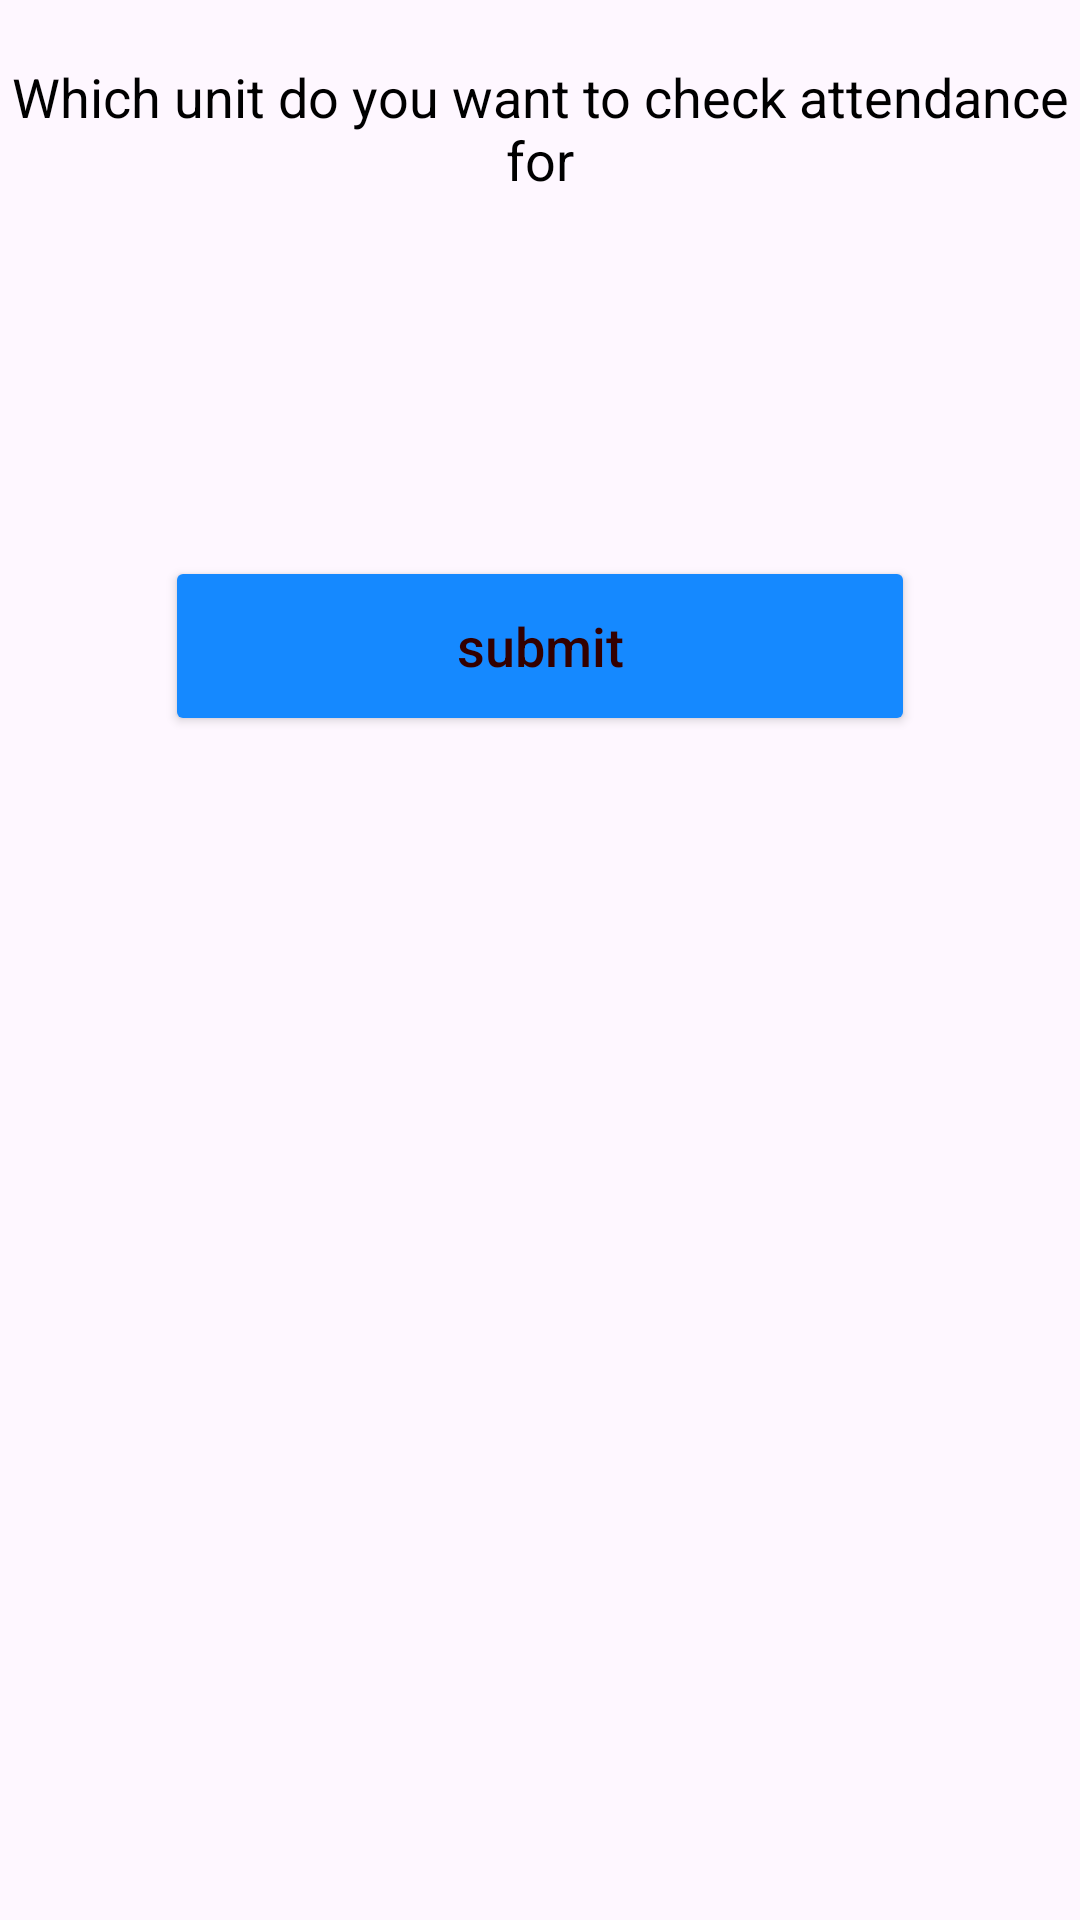

Here is an Android app screen rendered from its layout file. Give the layout XML and the strings, colors and styles it references.
<!-- AndroidManifest.xml: application theme Theme.AttFirebase -->
<!-- res/layout/attendance_alertdialog.xml -->
<?xml version="1.0" encoding="utf-8"?>
<androidx.constraintlayout.widget.ConstraintLayout xmlns:android="http://schemas.android.com/apk/res/android"
    android:layout_width="match_parent"
    android:layout_height="match_parent"
    xmlns:app="http://schemas.android.com/apk/res-auto">

    <TextView
        android:layout_marginTop="20dp"
        android:id="@+id/dialogTitle"
        android:layout_width="wrap_content"
        android:layout_height="wrap_content"
        android:gravity="center_horizontal|center_vertical"
        android:text="Which unit do you want to check attendance for"
        android:textColor="#000000"
        android:textSize="18sp"
        app:layout_constraintStart_toStartOf="parent"
        app:layout_constraintTop_toTopOf="parent" />

    <Spinner
        android:id="@+id/spinner"
        android:layout_width="0dp"
        android:layout_height="50dp"
        android:layout_marginTop="30dp"
        android:background="@drawable/custom_spinner"
        app:layout_constraintEnd_toEndOf="parent"
        app:layout_constraintHorizontal_bias="0.0"
        app:layout_constraintStart_toStartOf="parent"
        app:layout_constraintTop_toBottomOf="@+id/dialogTitle" />

    <Button
        android:id="@+id/submitBtn"
        android:layout_width="250dp"
        android:layout_height="60dp"
        android:layout_marginTop="40dp"
        android:backgroundTint="@color/blue2"
        android:text="submit"
        android:textAllCaps="false"
        android:textColor="#330000"
        android:textSize="18sp"
        android:layout_marginBottom="20dp"
        app:layout_constraintEnd_toEndOf="parent"
        app:layout_constraintStart_toStartOf="parent"
        app:layout_constraintTop_toBottomOf="@+id/spinner" />

</androidx.constraintlayout.widget.ConstraintLayout>
<!-- resources referenced by this layout -->
<resources>
  <color name="blue2">#1589ff</color>
  <style name="Theme.AttFirebase" parent="Base.Theme.AttFirebase" />
  <style name="Base.Theme.AttFirebase" parent="Theme.Material3.DayNight.NoActionBar">
          
          
      </style>
</resources>
